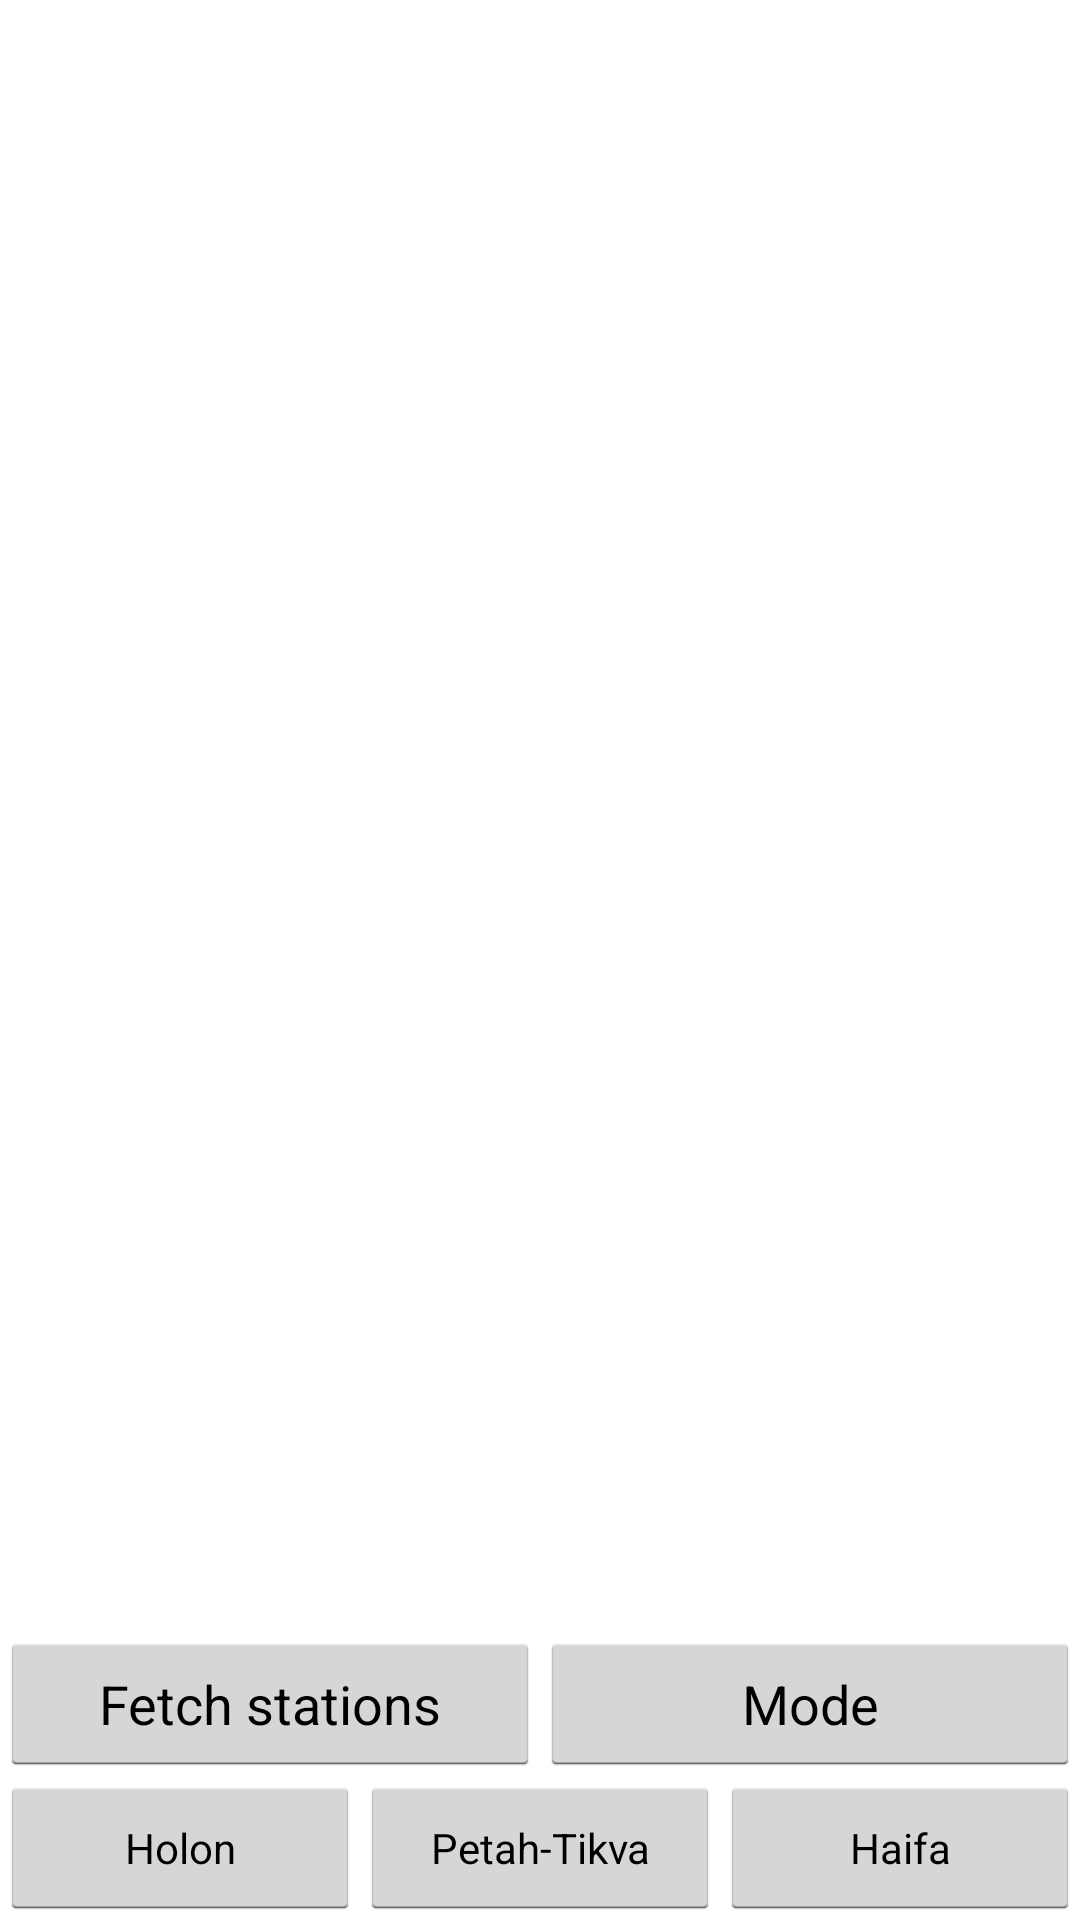

Here is an Android app screen rendered from its layout file. Give the layout XML and the strings, colors and styles it references.
<!-- AndroidManifest.xml: application theme Theme.Ufo_default_style -->
<!-- res/layout/fragment_stations_map.xml -->
<?xml version="1.0" encoding="utf-8"?>

<LinearLayout xmlns:android="http://schemas.android.com/apk/res/android"
    xmlns:tools="http://schemas.android.com/tools"
    android:id="@+id/RelativeLayout1"
    android:layout_width="match_parent"
    android:layout_height="match_parent"
    android:orientation="vertical"
    tools:context=".MainActivity" >

    <FrameLayout
        android:id="@+id/map"
        android:layout_width="match_parent"
        android:layout_weight="1"
        android:layout_height="0dp" />

    <LinearLayout
        android:layout_width="match_parent"
        android:layout_height="wrap_content"
        android:orientation="vertical"
        android:layout_gravity="bottom"
        android:gravity="bottom" >
	    <LinearLayout
	        android:layout_width="match_parent"
	        android:layout_height="wrap_content"
	        android:orientation="horizontal" >
	
	        <Button
	            android:id="@+id/fetchButton"
	            android:layout_width="0dp"
	            android:layout_height="match_parent"
	            android:layout_weight="1"
	            android:text="Fetch stations" />
	
	        <Button
	            android:id="@+id/modeButton"
	            android:layout_width="0dp"
	            android:layout_height="match_parent"
	            android:layout_weight="1"
	            android:text="Mode" />
	    </LinearLayout>
	
	    <LinearLayout
	        android:layout_width="match_parent"
	        android:layout_height="wrap_content"
	        android:orientation="horizontal" >
	
	        <Button
	            android:id="@+id/loc1"
	            style="?android:attr/buttonStyleSmall"
	            android:layout_width="0dp"
	            android:layout_height="match_parent"
	            android:layout_weight="1"
	            android:text="Holon" />
	
	        <Button
	            android:id="@+id/loc2"
	            style="?android:attr/buttonStyleSmall"
	            android:layout_width="0dp"
	            android:layout_height="match_parent"
	            android:layout_weight="1"
	            android:text="Petah-Tikva" />
	
	        <Button
	            android:id="@+id/loc3"
	            style="?android:attr/buttonStyleSmall"
	            android:layout_width="0dp"
	            android:layout_height="match_parent"
	            android:layout_weight="1"
	            android:text="Haifa" />
	    </LinearLayout>
    </LinearLayout>

</LinearLayout>
<!-- resources referenced by this layout -->
<resources>
  <!-- drawable selectable_background_ufo_default_style (drawable) -->
  <?xml version="1.0" encoding="utf-8"?>
  <selector xmlns:android="http://schemas.android.com/apk/res/android"
          android:exitFadeDuration="@android:integer/config_mediumAnimTime" >
      <item android:state_pressed="false" android:state_focused="true" android:drawable="@drawable/list_focused_ufo_default_style" />
      <item android:state_pressed="true" android:drawable="@drawable/list_pressed_ufo_default_style" />
      <item android:drawable="@android:color/transparent" />
  </selector>
  <style name="PopupMenu.Ufo_default_style" parent="@android:style/Widget.Holo.ListPopupWindow">
          <item name="android:popupBackground">@drawable/menu_dropdown_panel_ufo_default_style</item>	
      </style>
  <style name="DropDownListView.Ufo_default_style" parent="@android:style/Widget.Holo.ListView.DropDown">
          <item name="android:listSelector">@drawable/selectable_background_ufo_default_style</item>
      </style>
  <style name="ActionBarTabStyle.Ufo_default_style" parent="@android:style/Widget.Holo.ActionBar.TabView">
          <item name="android:background">@drawable/tab_indicator_ab_ufo_default_style</item>
      </style>
  <style name="DropDownNav.Ufo_default_style" parent="@android:style/Widget.Holo.Spinner">
          <item name="android:background">@drawable/spinner_background_ab_ufo_default_style</item>
          <item name="android:popupBackground">@drawable/menu_dropdown_panel_ufo_default_style</item>
          <item name="android:dropDownSelector">@drawable/selectable_background_ufo_default_style</item>
      </style>
  <style name="ActionBar.Solid.Ufo_default_style" parent="@android:style/Widget.Holo.Light.ActionBar.Solid.Inverse">
          <item name="android:background">@drawable/ab_solid_ufo_default_style</item>
          <item name="android:backgroundStacked">@drawable/ab_stacked_solid_ufo_default_style</item>
          <item name="android:backgroundSplit">@drawable/ab_bottom_solid_ufo_default_style</item>
          <item name="android:progressBarStyle">@style/ProgressBar.Ufo_default_style</item>
          
  		<item name="android:icon">@drawable/ic_logo</item>
          
      </style>
  <style name="ActionButton.CloseMode.Ufo_default_style" parent="@android:style/Widget.Holo.ActionButton.CloseMode">
          <item name="android:background">@drawable/btn_cab_done_ufo_default_style</item>
      </style>
  <style name="Theme.Ufo_default_style.Widget" parent="@android:style/Theme.Holo">
          <item name="android:popupMenuStyle">@style/PopupMenu.Ufo_default_style</item>
          <item name="android:dropDownListViewStyle">@style/DropDownListView.Ufo_default_style</item>
      </style>
  <style name="ProgressBar.Ufo_default_style" parent="@android:style/Widget.Holo.ProgressBar.Horizontal">
          <item name="android:progressDrawable">@drawable/progress_horizontal_ufo_default_style</item>
      </style>
  <!-- drawable btn_cab_done_ufo_default_style (drawable) -->
  <?xml version="1.0" encoding="utf-8"?>
  <selector xmlns:android="http://schemas.android.com/apk/res/android">
      <item android:state_pressed="true"
          android:drawable="@drawable/btn_cab_done_pressed_ufo_default_style" />
      <item android:state_focused="true" android:state_enabled="true"
          android:drawable="@drawable/btn_cab_done_focused_ufo_default_style" />
      <item android:state_enabled="true"
          android:drawable="@drawable/btn_cab_done_default_ufo_default_style" />
  </selector>
</resources>
